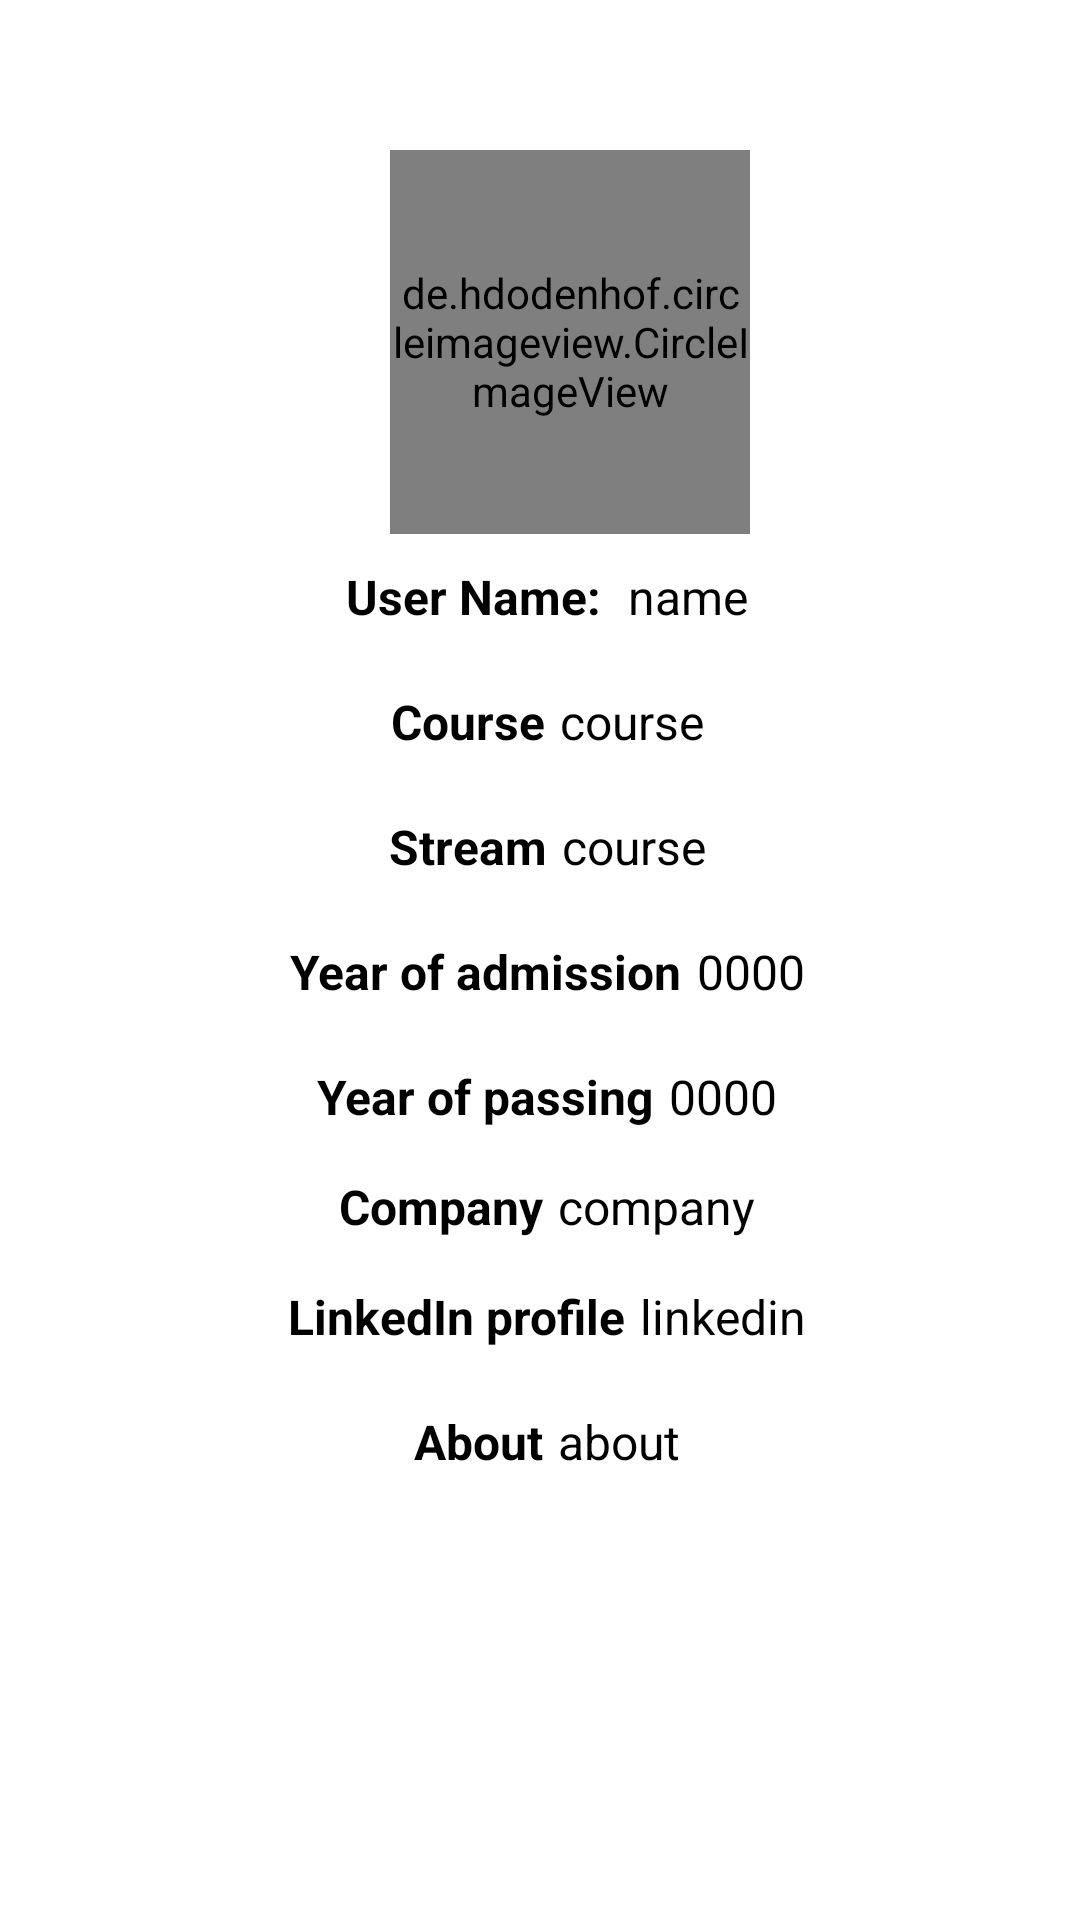

This screen was rendered from an Android layout file. Write that file and the resources it references.
<!-- AndroidManifest.xml: application theme Theme.WeConnect -->
<!-- res/layout/activity_profile.xml -->
<?xml version="1.0" encoding="utf-8"?>
<RelativeLayout xmlns:android="http://schemas.android.com/apk/res/android"
    xmlns:app="http://schemas.android.com/apk/res-auto"
    xmlns:tools="http://schemas.android.com/tools"
    android:layout_width="match_parent"
    android:layout_height="match_parent"
    android:background="@drawable/bgimage"
    tools:context=".ProfileActivity">
    <ImageView
        android:layout_width="30dp"
        android:layout_height="30dp"
        android:id="@+id/backarrow"
        android:layout_marginStart="10dp"
        android:layout_marginLeft="10dp"
        android:layout_marginTop="10dp"
        android:src="@drawable/leftarrow"/>
    <LinearLayout
        android:layout_width="match_parent"
        android:layout_height="wrap_content"
        android:id="@+id/linear"
        android:layout_below="@+id/backarrow"
        android:layout_marginStart="20dp"
        android:layout_marginEnd="20dp"
        android:layout_marginRight="20dp"
        android:layout_marginLeft="20dp"
        android:gravity="center"
        android:orientation="vertical">

        <de.hdodenhof.circleimageview.CircleImageView
            android:layout_width="120dp"
            android:layout_height="128dp"
            android:id="@+id/profilePic"
            android:layout_marginStart="10dp"
            android:layout_marginLeft="10dp"
            android:layout_marginTop="10dp"
            android:src="@drawable/avatar3"
            app:civ_border_color="#FF000000"
            app:civ_border_width="2dp"/>
        <LinearLayout
            android:layout_width="wrap_content"
            android:layout_height="wrap_content"
            android:orientation="horizontal"
            android:padding="5dp">
            <TextView
                android:layout_width="wrap_content"
                android:layout_height="wrap_content"
                android:padding="5dp"
                android:text="User Name: "
                android:textColor="@color/black"
                android:textSize="16sp"
                android:textStyle="bold"/>
            <TextView
                android:layout_width="wrap_content"
                android:layout_height="wrap_content"
                android:text="name"
                android:textColor="@color/black"
                android:textSize="16sp"
                android:id="@+id/userName"/>
        </LinearLayout>
        <LinearLayout
            android:layout_width="wrap_content"
            android:layout_height="wrap_content"
            android:orientation="horizontal"
            android:padding="5dp">
            <TextView
                android:layout_width="wrap_content"
                android:layout_height="wrap_content"
                android:padding="5dp"
                android:text="Course"
                android:textColor="@color/black"
                android:textSize="16sp"
                android:textStyle="bold"/>
            <TextView
                android:layout_width="wrap_content"
                android:layout_height="wrap_content"
                android:text="course"
                android:id="@+id/course"
                android:textColor="@color/black"
                android:textSize="16sp"/>
        </LinearLayout>
        <LinearLayout
            android:layout_width="wrap_content"
            android:layout_height="wrap_content"
            android:orientation="horizontal"
            android:padding="5dp">
            <TextView
                android:layout_width="wrap_content"
                android:layout_height="wrap_content"
                android:padding="5dp"
                android:text="Stream"
                android:textColor="@color/black"
                android:textSize="16sp"
                android:textStyle="bold"/>
            <TextView
                android:layout_width="wrap_content"
                android:layout_height="wrap_content"
                android:text="course"
                android:id="@+id/stream"
                android:textColor="@color/black"
                android:textSize="16sp"/>
        </LinearLayout>
        <LinearLayout
            android:layout_width="wrap_content"
            android:layout_height="wrap_content"
            android:orientation="horizontal"
            android:padding="5dp">
            <TextView
                android:layout_width="wrap_content"
                android:layout_height="wrap_content"
                android:padding="5dp"
                android:text="Year of admission"
                android:textColor="@color/black"
                android:textSize="16sp"
                android:textStyle="bold"/>
            <TextView
                android:layout_width="wrap_content"
                android:layout_height="wrap_content"
                android:text="0000"
                android:id="@+id/yoa"
                android:textColor="@color/black"
                android:textSize="16sp"/>
        </LinearLayout>
        <LinearLayout
            android:layout_width="wrap_content"
            android:layout_height="wrap_content"
            android:orientation="horizontal"
            android:padding="5dp">
            <TextView
                android:layout_width="wrap_content"
                android:layout_height="wrap_content"
                android:padding="5dp"
                android:text="Year of passing"
                android:textColor="@color/black"
                android:textSize="16sp"
                android:textStyle="bold"/>
            <TextView
                android:layout_width="wrap_content"
                android:layout_height="wrap_content"
                android:text="0000"
                android:id="@+id/yop"
                android:textColor="@color/black"
                android:textSize="16sp"/>
        </LinearLayout>
        <LinearLayout
            android:layout_width="wrap_content"
            android:layout_height="wrap_content"
            android:orientation="horizontal">
            <TextView
                android:layout_width="wrap_content"
                android:layout_height="wrap_content"
                android:padding="5dp"
                android:text="Company"
                android:textColor="@color/black"
                android:textSize="16sp"
                android:textStyle="bold"/>
            <TextView
                android:layout_width="wrap_content"
                android:layout_height="wrap_content"
                android:text="company"
                android:id="@+id/company"
                android:textColor="@color/black"
                android:textSize="16sp"/>
        </LinearLayout>
        <LinearLayout
            android:layout_width="wrap_content"
            android:layout_height="wrap_content"
            android:orientation="horizontal"
            android:padding="5dp">
            <TextView
                android:layout_width="wrap_content"
                android:layout_height="wrap_content"
                android:padding="5dp"
                android:text="LinkedIn profile"
                android:textColor="@color/black"
                android:textSize="16sp"
                android:textStyle="bold"/>
            <TextView
                android:layout_width="wrap_content"
                android:layout_height="wrap_content"
                android:text="linkedin"
                android:id="@+id/linkedin"
                android:textColor="@color/black"
                android:textSize="16sp"/>
        </LinearLayout>
        <LinearLayout
            android:layout_width="wrap_content"
            android:layout_height="wrap_content"
            android:orientation="horizontal"
            android:padding="5dp">
            <TextView
                android:layout_width="wrap_content"
                android:layout_height="wrap_content"
                android:padding="5dp"
                android:text="About"
                android:textColor="@color/black"
                android:textSize="16sp"
                android:textStyle="bold"/>
            <TextView
                android:layout_width="wrap_content"
                android:layout_height="wrap_content"
                android:text="about"
                android:id="@+id/about"
                android:textColor="@color/black"
                android:textSize="16sp"/>
        </LinearLayout>
    </LinearLayout>
</RelativeLayout>
<!-- resources referenced by this layout -->
<resources>
  <color name="black">#FF000000</color>
  <style name="Theme.WeConnect" parent="Theme.MaterialComponents.DayNight.DarkActionBar">
          
          <item name="colorPrimary">@color/sky</item>
          <item name="colorPrimaryVariant">@color/purple_700</item>
          <item name="colorOnPrimary">@color/white</item>
          
          <item name="colorSecondary">@color/teal_200</item>
          <item name="colorSecondaryVariant">@color/teal_700</item>
          <item name="colorOnSecondary">@color/black</item>
          
          <item name="android:statusBarColor">?attr/colorPrimaryVariant</item>
          
      </style>
  <color name="sky">#23d8ea</color>
  <color name="purple_700">#FF3700B3</color>
  <color name="white">#FFFFFFFF</color>
  <color name="teal_200">#FF03DAC5</color>
  <color name="teal_700">#FF018786</color>
</resources>
